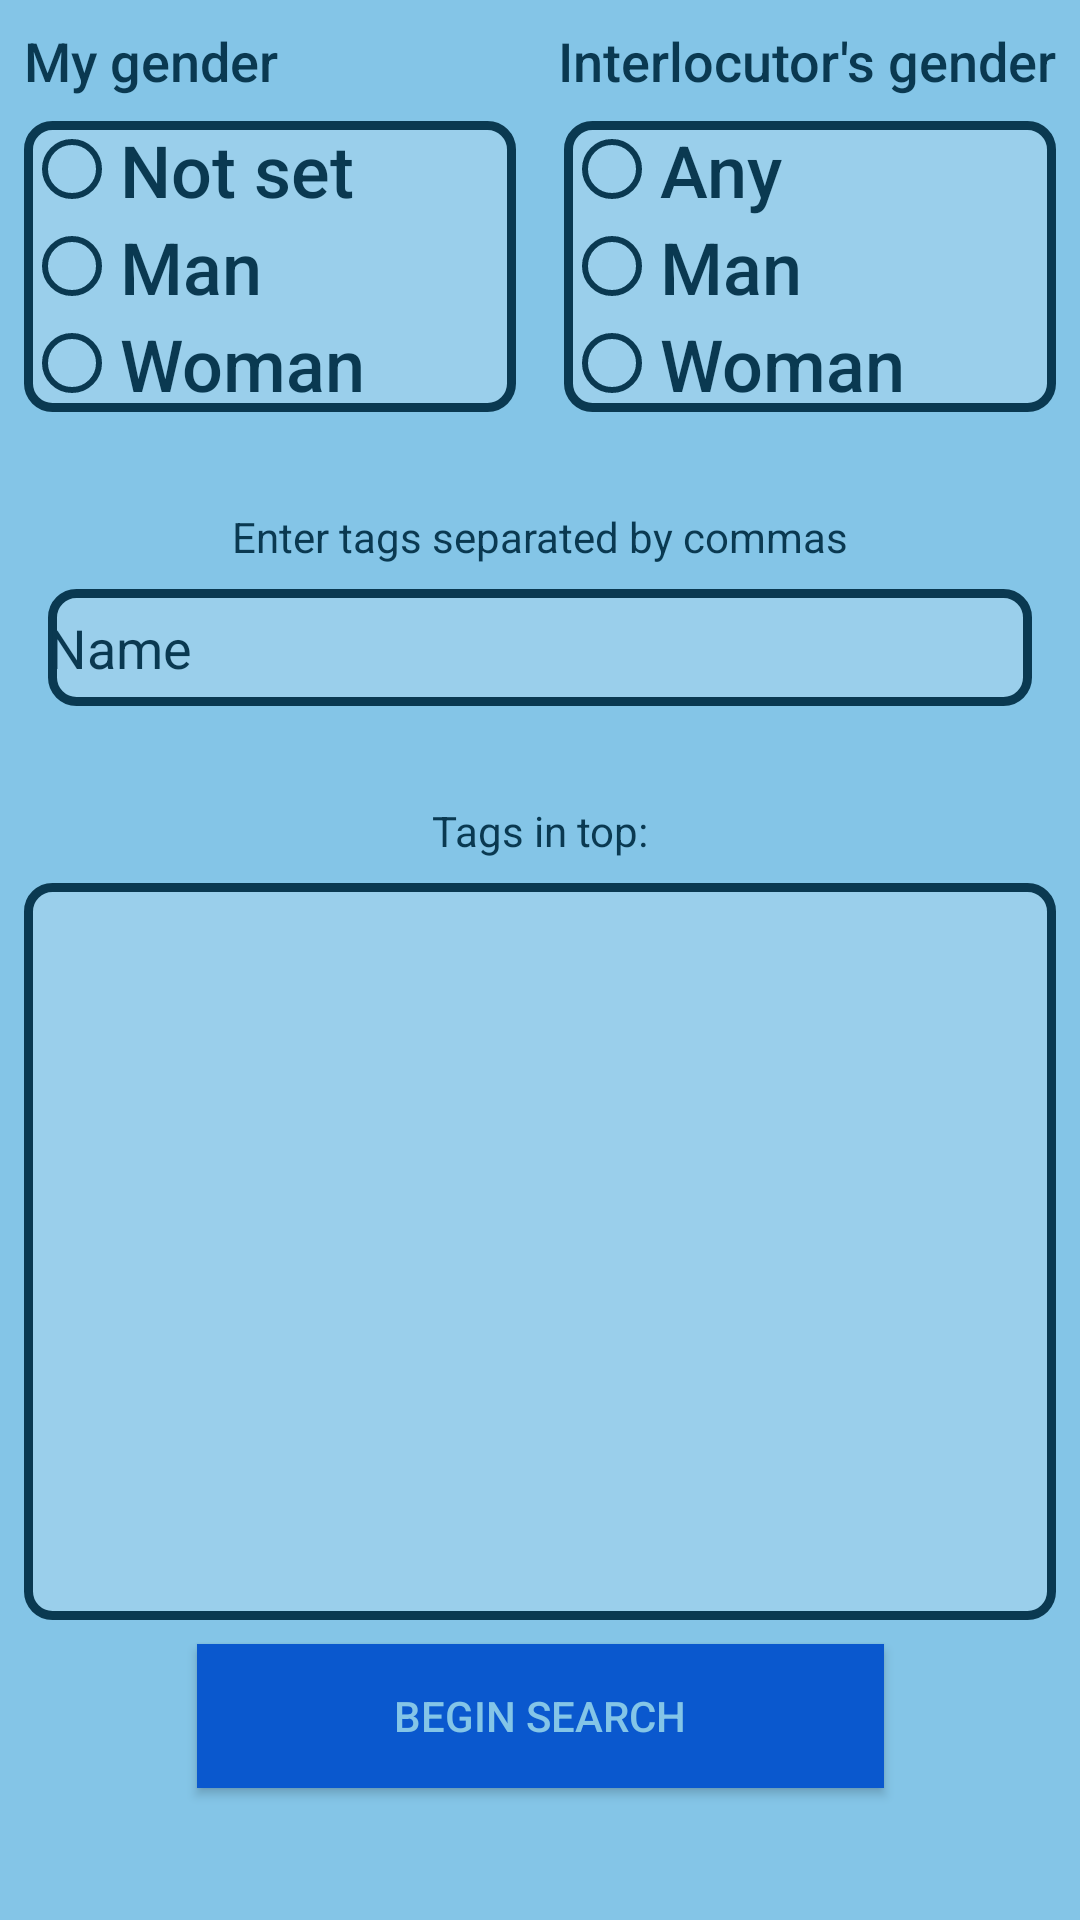

This screen was rendered from an Android layout file. Write that file and the resources it references.
<!-- AndroidManifest.xml: application theme AppTheme -->
<!-- res/layout/activity_dialog_setting.xml -->
<?xml version="1.0" encoding="utf-8"?>
<android.support.constraint.ConstraintLayout xmlns:android="http://schemas.android.com/apk/res/android"
    xmlns:app="http://schemas.android.com/apk/res-auto"
    xmlns:tools="http://schemas.android.com/tools"
    android:layout_width="match_parent"
    android:layout_height="match_parent"
    android:background="@color/colorAccent"
    tools:context=".DialogSettingActivity">

    <RadioGroup
        android:id="@+id/radioGroupMyGender"
        android:layout_width="0dp"
        android:layout_height="wrap_content"
        android:layout_marginStart="8dp"
        android:layout_marginTop="8dp"
        android:layout_marginEnd="8dp"
        android:background="@drawable/radiostroke"
        app:layout_constraintEnd_toStartOf="@+id/radioGroupInterlocGender"
        app:layout_constraintStart_toStartOf="parent"
        app:layout_constraintTop_toBottomOf="@+id/textViewMyGender">

        <RadioButton
            android:id="@+id/radioButtonInotSet"
            android:layout_width="wrap_content"
            android:layout_height="wrap_content"
            android:layout_weight="1"
            android:buttonTint="@color/colorPrimaryDark"
            android:fontFamily="sans-serif-medium"
            android:text="@string/textNotSet"
            android:textColor="@color/colorPrimaryDark"
            android:textSize="24sp" />

        <RadioButton
            android:id="@+id/radioButtonIman"
            android:layout_width="wrap_content"
            android:layout_height="wrap_content"
            android:layout_weight="1"
            android:buttonTint="@color/colorPrimaryDark"
            android:fontFamily="sans-serif-medium"
            android:text="@string/textMan"
            android:textColor="@color/colorPrimaryDark"
            android:textSize="24sp" />

        <RadioButton
            android:id="@+id/radioButtonIwoman"
            android:layout_width="wrap_content"
            android:layout_height="wrap_content"
            android:layout_weight="1"
            android:buttonTint="@color/colorPrimaryDark"
            android:fontFamily="sans-serif-medium"
            android:text="@string/textWoman"
            android:textColor="@color/colorPrimaryDark"
            android:textSize="24sp" />
    </RadioGroup>

    <TextView
        android:id="@+id/textViewMyGender"
        android:layout_width="wrap_content"
        android:layout_height="wrap_content"
        android:layout_marginStart="8dp"
        android:layout_marginTop="8dp"
        android:fontFamily="sans-serif-medium"
        android:text="@string/textMyGender"
        android:textColor="@color/colorPrimaryDark"
        android:textSize="18sp"
        app:layout_constraintStart_toStartOf="parent"
        app:layout_constraintTop_toTopOf="parent" />

    <TextView
        android:id="@+id/textViewInterlocGender"
        android:layout_width="wrap_content"
        android:layout_height="wrap_content"
        android:layout_marginTop="8dp"
        android:layout_marginEnd="8dp"
        android:fontFamily="sans-serif-medium"
        android:text="@string/interlocutorsGender"
        android:textColor="@color/colorPrimaryDark"
        android:textSize="18sp"
        app:layout_constraintEnd_toEndOf="parent"
        app:layout_constraintTop_toTopOf="parent" />

    <RadioGroup
        android:id="@+id/radioGroupInterlocGender"
        android:layout_width="0dp"
        android:layout_height="wrap_content"
        android:layout_marginStart="8dp"
        android:layout_marginTop="8dp"
        android:layout_marginEnd="8dp"
        android:background="@drawable/radiostroke"
        app:layout_constraintEnd_toEndOf="parent"
        app:layout_constraintStart_toEndOf="@+id/radioGroupMyGender"
        app:layout_constraintTop_toBottomOf="@+id/textViewInterlocGender">

        <RadioButton
            android:id="@+id/radioButtonInterlocAny"
            android:layout_width="wrap_content"
            android:layout_height="wrap_content"
            android:layout_weight="1"
            android:buttonTint="@color/colorPrimaryDark"
            android:fontFamily="sans-serif-medium"
            android:text="@string/textAny"
            android:textColor="@color/colorPrimaryDark"
            android:textSize="24sp" />

        <RadioButton
            android:id="@+id/radioButtonInterlocMan"
            android:layout_width="wrap_content"
            android:layout_height="wrap_content"
            android:layout_weight="1"
            android:buttonTint="@color/colorPrimaryDark"
            android:fontFamily="sans-serif-medium"
            android:text="@string/textMan"
            android:textColor="@color/colorPrimaryDark"
            android:textSize="24sp" />

        <RadioButton
            android:id="@+id/radioButtonInterlocWoman"
            android:layout_width="wrap_content"
            android:layout_height="wrap_content"
            android:layout_weight="1"
            android:buttonTint="@color/colorPrimaryDark"
            android:fontFamily="sans-serif-medium"
            android:text="@string/textWoman"
            android:textColor="@color/colorPrimaryDark"
            android:textSize="24sp" />
    </RadioGroup>

    <Button
        android:id="@+id/buttonBeginSearch"
        android:layout_width="229dp"
        android:layout_height="48dp"
        android:layout_marginStart="8dp"
        android:layout_marginEnd="8dp"
        android:layout_marginBottom="44dp"
        android:background="@color/colorPrimary"
        android:text="@string/textBeginSearch"
        android:textColor="@color/colorAccent"
        app:layout_constraintBottom_toBottomOf="parent"
        app:layout_constraintEnd_toEndOf="parent"
        app:layout_constraintStart_toStartOf="parent" />

    <EditText
        android:id="@+id/editTextTags"
        android:layout_width="0dp"
        android:layout_height="39dp"
        android:layout_marginStart="16dp"
        android:layout_marginTop="8dp"
        android:layout_marginEnd="16dp"
        android:background="@drawable/radiostroke"
        android:ems="10"
        android:inputType="textPersonName"
        android:text="Name"
        android:textColor="@color/colorPrimaryDark"
        android:textCursorDrawable="@drawable/color_cursor"
        app:layout_constraintEnd_toEndOf="parent"
        app:layout_constraintHorizontal_bias="0.0"
        app:layout_constraintStart_toStartOf="parent"
        app:layout_constraintTop_toBottomOf="@+id/textViewTagHint" />

    <TextView
        android:id="@+id/textViewTagHint"
        android:layout_width="wrap_content"
        android:layout_height="wrap_content"
        android:layout_marginStart="8dp"
        android:layout_marginTop="32dp"
        android:layout_marginEnd="8dp"
        android:text="@string/textTagHint"
        android:textColor="@color/colorPrimaryDark"
        app:layout_constraintEnd_toEndOf="parent"
        app:layout_constraintStart_toStartOf="parent"
        app:layout_constraintTop_toBottomOf="@+id/radioGroupMyGender" />

    <TextView
        android:id="@+id/textViewTopTags"
        android:layout_width="wrap_content"
        android:layout_height="wrap_content"
        android:layout_marginStart="8dp"
        android:layout_marginTop="32dp"
        android:layout_marginEnd="8dp"
        android:text="@string/textTopTags"
        android:textColor="@color/colorPrimaryDark"
        app:layout_constraintEnd_toEndOf="parent"
        app:layout_constraintStart_toStartOf="parent"
        app:layout_constraintTop_toBottomOf="@+id/editTextTags" />

    <ListView
        android:layout_width="0dp"
        android:layout_height="0dp"
        android:layout_marginStart="8dp"
        android:layout_marginTop="8dp"
        android:layout_marginEnd="8dp"
        android:layout_marginBottom="8dp"
        android:background="@drawable/radiostroke"
        app:layout_constraintBottom_toTopOf="@+id/buttonBeginSearch"
        app:layout_constraintEnd_toEndOf="parent"
        app:layout_constraintStart_toStartOf="parent"
        app:layout_constraintTop_toBottomOf="@+id/textViewTopTags" />
</android.support.constraint.ConstraintLayout>
<!-- resources referenced by this layout -->
<resources>
  <color name="colorAccent">#84C5E7</color>
  <color name="colorPrimary">#0A58CE</color>
  <color name="colorPrimaryDark">#0A3951</color>
  <!-- drawable radiostroke (drawable) -->
  <?xml version="1.0" encoding="utf-8"?>
  <selector xmlns:android="http://schemas.android.com/apk/res/android">
      <item>
          <shape android:shape="rectangle">
              <solid android:color="@color/nearWhite"/>
              <corners android:bottomRightRadius="8dp"
                  android:bottomLeftRadius="8dp"
                  android:topRightRadius="8dp"
                  android:topLeftRadius="8dp"/>
              <stroke
                  android:width="3dp"
                  android:color="@color/colorPrimaryDark"></stroke>
          </shape>
  
      </item>
  </selector>
  <string name="interlocutorsGender">Interlocutor\'s gender</string>
  <string name="textAny">Any</string>
  <string name="textBeginSearch">Begin search</string>
  <string name="textMan">Man</string>
  <string name="textMyGender">My gender</string>
  <string name="textNotSet">Not set</string>
  <string name="textTagHint">Enter tags separated by commas</string>
  <string name="textTopTags">Tags in top:</string>
  <string name="textWoman">Woman</string>
  <style name="AppTheme" parent="Theme.AppCompat.Light.DarkActionBar">
          
          <item name="colorPrimary">@color/colorPrimary</item>
          <item name="colorPrimaryDark">@color/colorPrimaryDark</item>
          <item name="colorAccent">@color/colorAccent</item>
          <item name="windowActionBar">false</item>
          <item name="windowNoTitle">true</item>
          <item name="android:navigationBarColor">@color/colorPrimaryDark</item>
      </style>
  <color name="nearWhite">#9ACFEB</color>
</resources>
